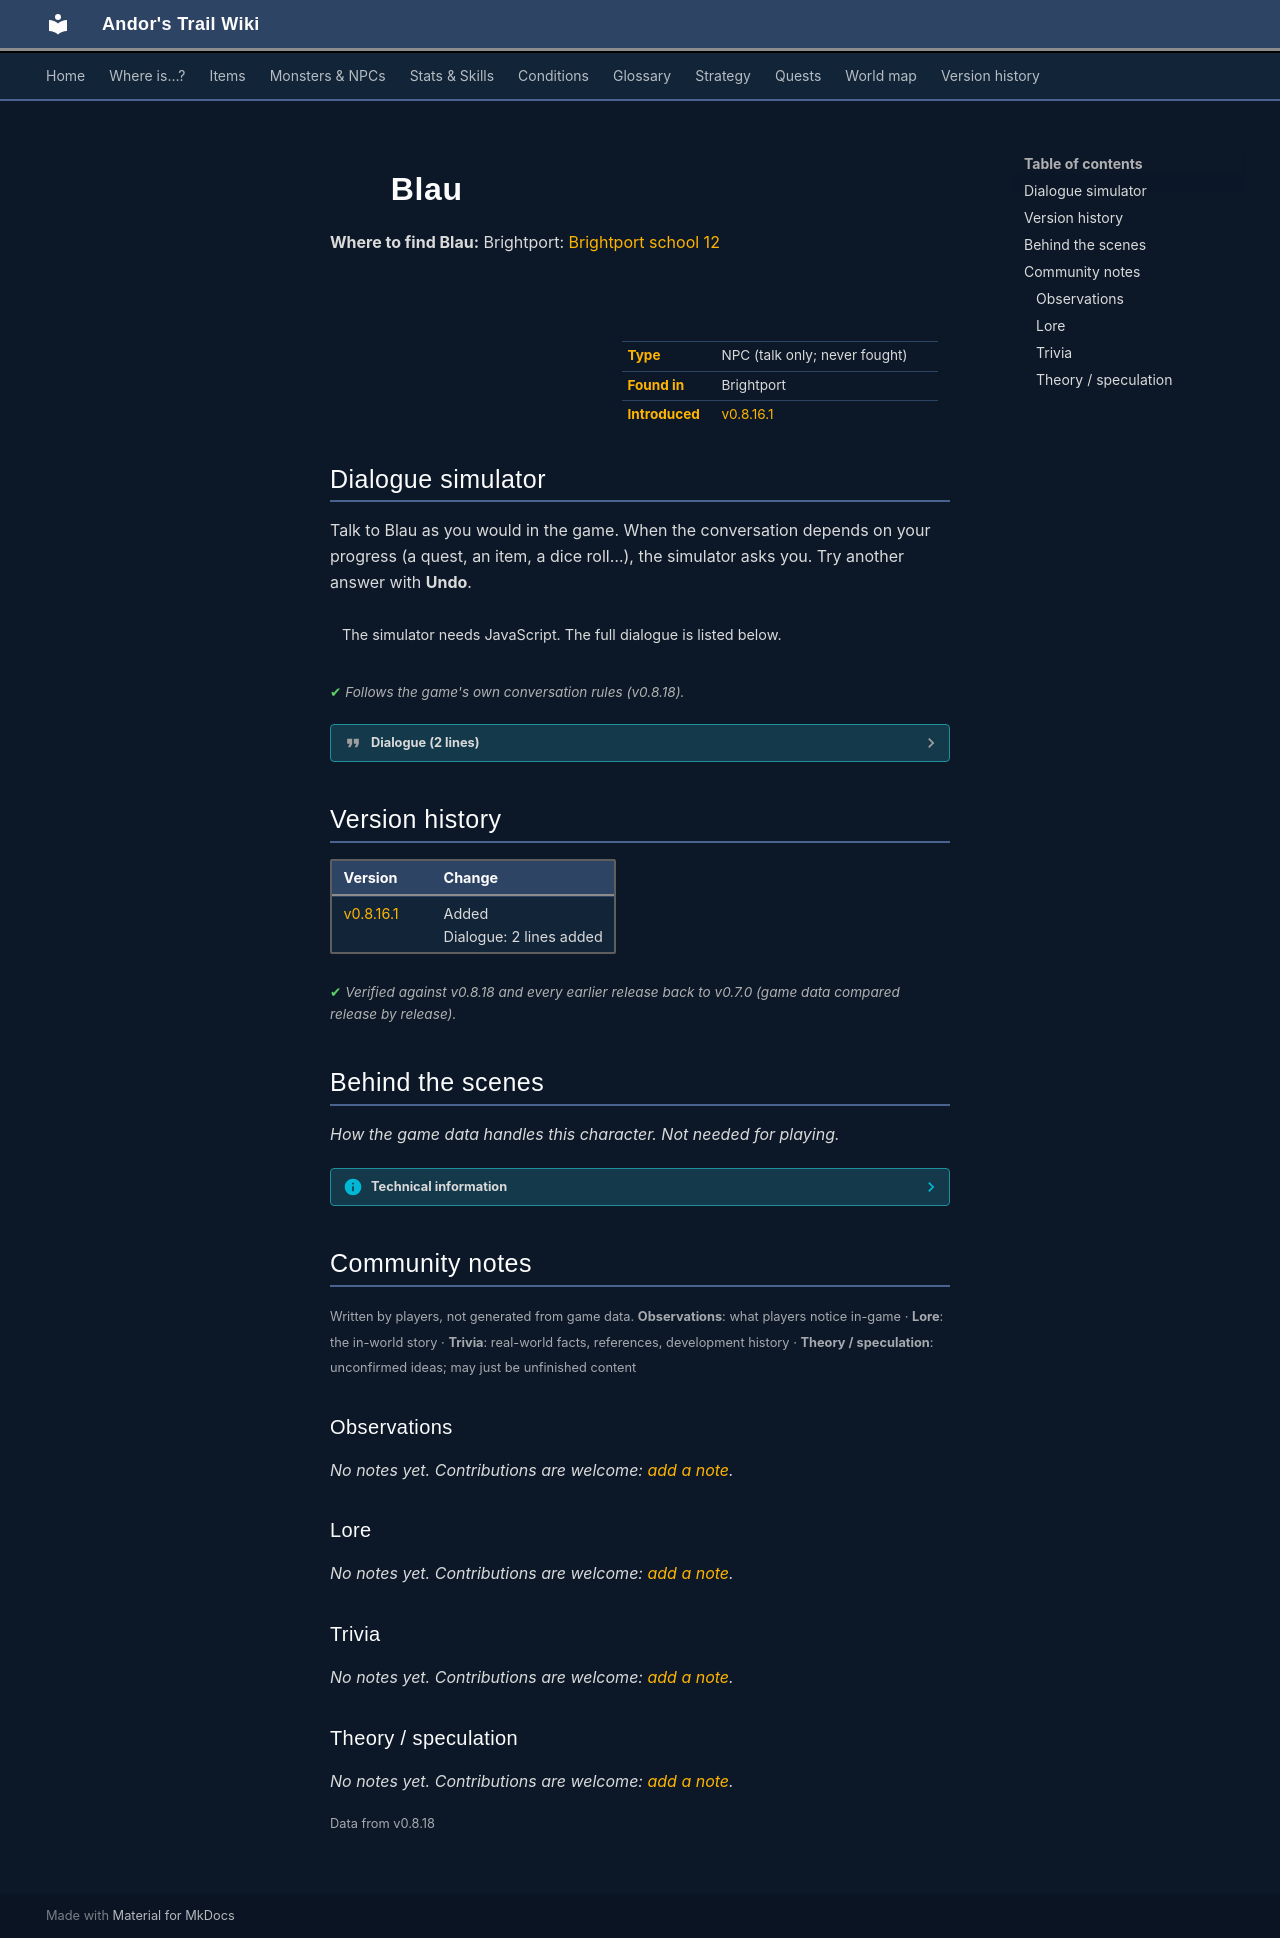

repository: asdfghjkl628/Andor-s-Trail-Wikiiii · page: monsters/brightportstudent11/index.html · generator: mkdocs

---
description: "Blau is a non-player character (NPC) in Andor's Trail, found in Brightport."
---

# ![](../assets/icons/monsters/monsters_ld1_124.png){ .sprite } Blau

**Where to find Blau:** Brightport: [Brightport school 12](../maps/brightport_school12.md#pin-npc-brightportstudent11)

<div class="infobox" markdown>

<p class="ib-img"><img class="sprite" src="../../assets/icons/monsters/monsters_ld1_124.png" alt=""></p>

| | |
|---|---|
| **Type** | NPC (talk only; never fought) |
| **Found in** | Brightport |
| **Introduced** | [v0.8.16.1](../versions/0.8.16.1.md) |

</div>

## Dialogue simulator

Talk to Blau  as you would in the game. When the conversation depends on your progress (a quest, an item, a dice roll…), the simulator asks you. Try another answer with **Undo**.

<div class="dlg-sim" data-src="../../assets/dialogue/brightport_student_1.json" data-npc="Blau " markdown="0"><noscript>The simulator needs JavaScript. The full dialogue is listed below.</noscript></div>

<p class="verified">Follows the game's own conversation rules (v0.8.18).</p>

??? quote "Dialogue (2 lines)"

    *Exactly as in the game files. Each line appears once; links jump to where a choice leads.*

    <span id="d-brightport_student_1"></span>**`brightport_student_1`** [Blau ](../monsters/brightportstudent11.md): “Sigh. My friends convinced me to run to the bakery for some snacks, and now I'm stuck in this dusty room doing extra tasks because I was late to class.”

    - “Bakery?” → [brightport_student_1_reply](#d-brightport_student_1_reply)
    - “That's too bad, bye.” → *conversation ends*

    <span id="d-brightport_student_1_reply"></span>**`brightport_student_1_reply`** Blau : “Shh, I don't need any additional punishment for chit-chat.”




## Version history

| Version | Change |
|---|---|
| [v0.8.16.1](../versions/0.8.16.1.md) | Added<br>Dialogue: 2 lines added |

<p class="verified">Verified against v0.8.18 and every earlier release back to v0.7.0 (game data compared release by release).</p>


## Behind the scenes

*How the game data handles this character. Not needed for playing.*

??? info "Technical information"

    | | |
    |---|---|
    | Entry ID | `brightportstudent11` |
    | Type (wiki) | NPC |
    | Spawn group | `brightportstudent11` |
    | Loot table | – |
    | Conversation | `brightport_student_1` |
    | Faction | – |
    | Movement | – |
    | Icon | `monsters_ld1:124` |
    | Defined in | `res/raw/monsterlist_brightport.json` |

    Raw data:

    ```json
    {
     "id": "brightportstudent11",
     "name": "Blau ",
     "iconID": "monsters_ld1:124",
     "phraseID": "brightport_student_1"
    }
    ```


## Community notes

<small>Written by players, not generated from game data. **Observations**: what players notice in-game · **Lore**: the in-world story · **Trivia**: real-world facts, references, development history · **Theory / speculation**: unconfirmed ideas; may just be unfinished content</small>

### Observations

*No notes yet. Contributions are welcome: [add a note](https://github.com/asdfghjkl628/Andor-s-Trail-Wikiiii/new/main/notes/monsters?filename=brightportstudent11.md&value=%23%23%20Observations%0A%0A%3C%21--%20what%20players%20notice%20in-game%20--%3E%0A%0A%23%23%20Lore%0A%0A%3C%21--%20the%20in-world%20story%20--%3E%0A%0A%23%23%20Trivia%0A%0A%3C%21--%20real-world%20facts%2C%20references%2C%20development%20history%20--%3E%0A%0A%23%23%20Theory%20/%20speculation%0A%0A%3C%21--%20unconfirmed%20ideas%3B%20may%20just%20be%20unfinished%20content%20--%3E%0A).*

### Lore

*No notes yet. Contributions are welcome: [add a note](https://github.com/asdfghjkl628/Andor-s-Trail-Wikiiii/new/main/notes/monsters?filename=brightportstudent11.md&value=%23%23%20Observations%0A%0A%3C%21--%20what%20players%20notice%20in-game%20--%3E%0A%0A%23%23%20Lore%0A%0A%3C%21--%20the%20in-world%20story%20--%3E%0A%0A%23%23%20Trivia%0A%0A%3C%21--%20real-world%20facts%2C%20references%2C%20development%20history%20--%3E%0A%0A%23%23%20Theory%20/%20speculation%0A%0A%3C%21--%20unconfirmed%20ideas%3B%20may%20just%20be%20unfinished%20content%20--%3E%0A).*

### Trivia

*No notes yet. Contributions are welcome: [add a note](https://github.com/asdfghjkl628/Andor-s-Trail-Wikiiii/new/main/notes/monsters?filename=brightportstudent11.md&value=%23%23%20Observations%0A%0A%3C%21--%20what%20players%20notice%20in-game%20--%3E%0A%0A%23%23%20Lore%0A%0A%3C%21--%20the%20in-world%20story%20--%3E%0A%0A%23%23%20Trivia%0A%0A%3C%21--%20real-world%20facts%2C%20references%2C%20development%20history%20--%3E%0A%0A%23%23%20Theory%20/%20speculation%0A%0A%3C%21--%20unconfirmed%20ideas%3B%20may%20just%20be%20unfinished%20content%20--%3E%0A).*

### Theory / speculation

*No notes yet. Contributions are welcome: [add a note](https://github.com/asdfghjkl628/Andor-s-Trail-Wikiiii/new/main/notes/monsters?filename=brightportstudent11.md&value=%23%23%20Observations%0A%0A%3C%21--%20what%20players%20notice%20in-game%20--%3E%0A%0A%23%23%20Lore%0A%0A%3C%21--%20the%20in-world%20story%20--%3E%0A%0A%23%23%20Trivia%0A%0A%3C%21--%20real-world%20facts%2C%20references%2C%20development%20history%20--%3E%0A%0A%23%23%20Theory%20/%20speculation%0A%0A%3C%21--%20unconfirmed%20ideas%3B%20may%20just%20be%20unfinished%20content%20--%3E%0A).*


<small>Data from v0.8.18</small>
